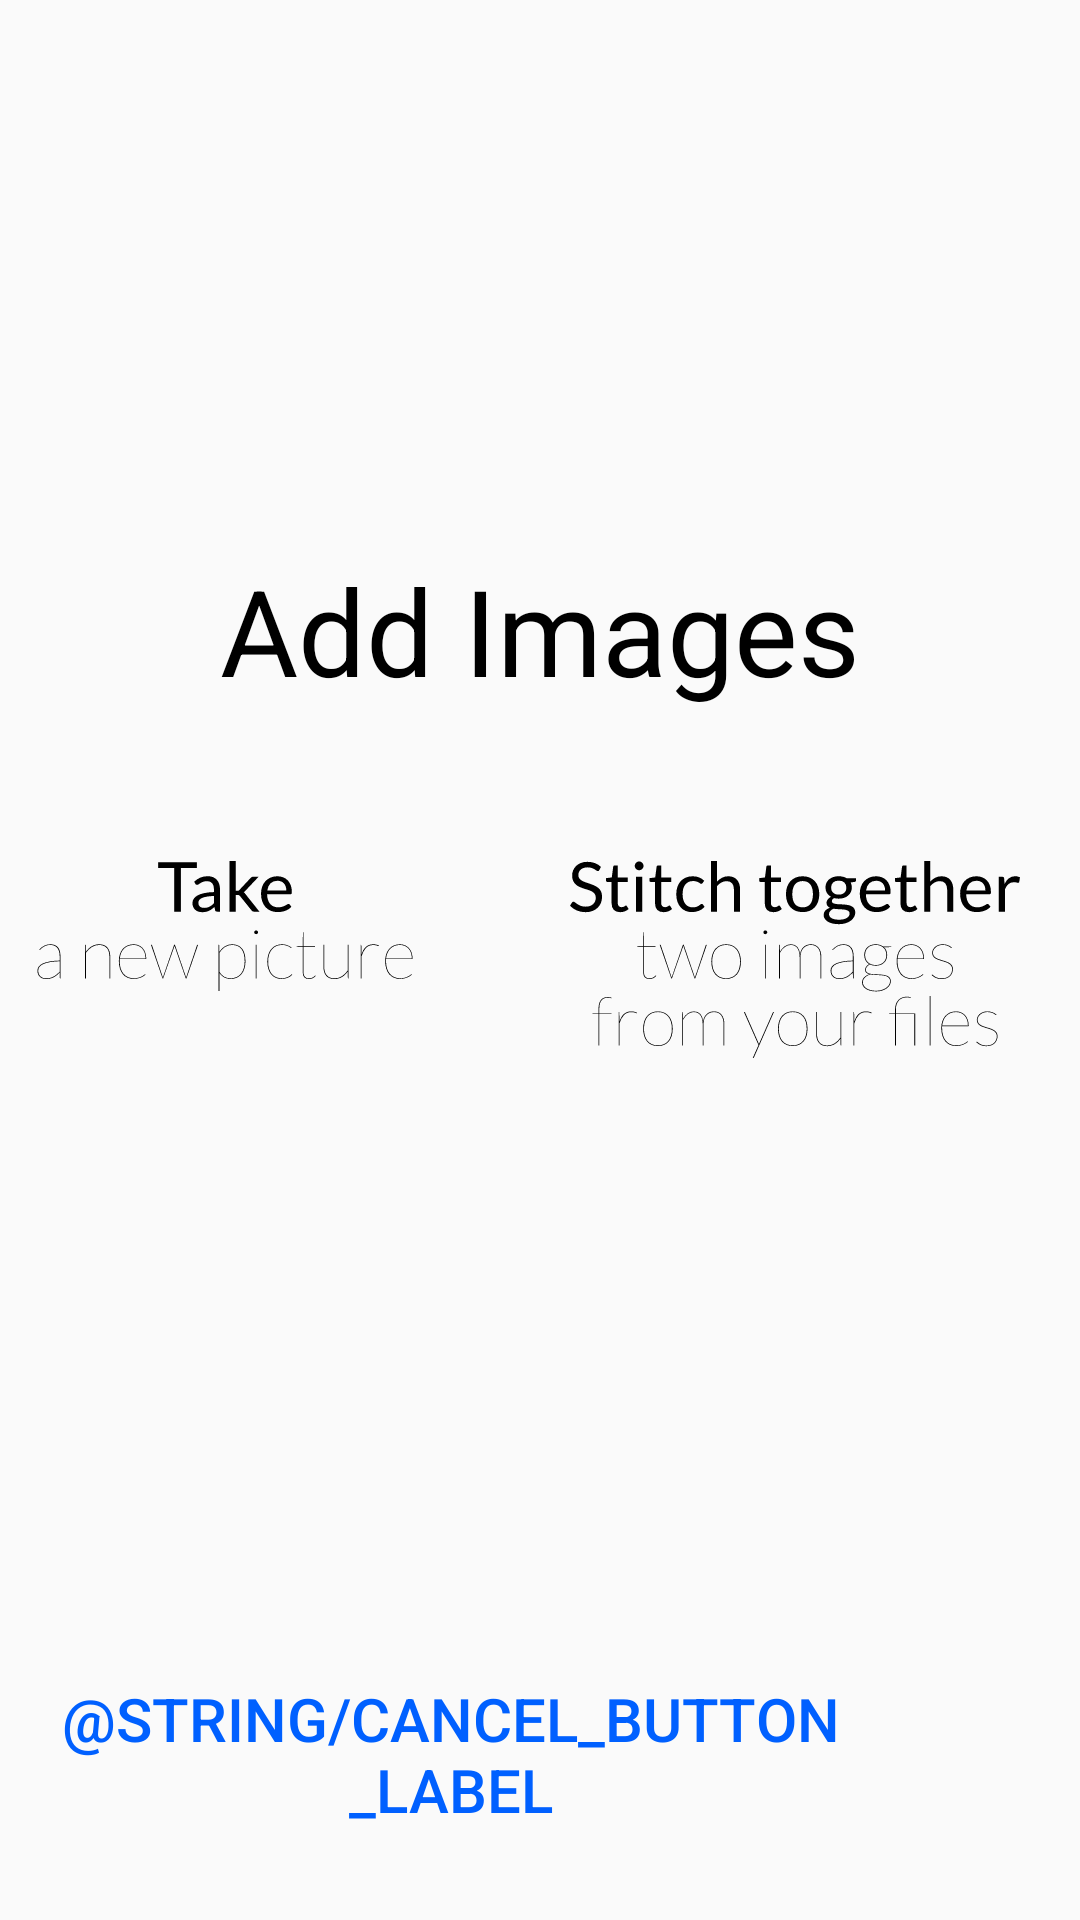

The Android layout XML behind this screen, and the referenced resources:
<!-- AndroidManifest.xml: application theme AppTheme -->
<!-- res/layout/activity_import_images.xml -->
<?xml version="1.0" encoding="utf-8"?>
<RelativeLayout xmlns:android="http://schemas.android.com/apk/res/android"
                xmlns:tools="http://schemas.android.com/tools"
                android:layout_width="match_parent"
                android:layout_height="match_parent"
                android:paddingBottom="@dimen/activity_vertical_margin"
                android:paddingLeft="@dimen/activity_horizontal_margin"
                android:paddingRight="@dimen/activity_horizontal_margin"
                android:paddingTop="@dimen/activity_vertical_margin"
                tools:context="mini.app.orbis.ImportActivity">

    <LinearLayout
        android:layout_width="match_parent"
        android:layout_height="match_parent"
        android:layout_alignParentStart="true"
        android:layout_alignParentTop="true"
        android:orientation="vertical"
        android:gravity="center">
        <TextView
            android:layout_width="wrap_content"
            android:layout_height="wrap_content"
            android:textSize="@dimen/page_title_text_size"
            android:textColor="@color/colorText"
            android:id="@+id/title"
            android:text="@string/import_activity_title"/>
        <Space
            android:layout_width="match_parent"
            android:layout_height="@dimen/page_title_center_offset" />
    </LinearLayout>

    <LinearLayout
        android:layout_width="match_parent"
        android:layout_height="match_parent"
        android:layout_alignParentStart="true"
        android:layout_alignParentTop="true"
        android:gravity="center"
        android:orientation="horizontal">

        <LinearLayout
            android:layout_width="wrap_content"
            android:layout_height="wrap_content"
            android:orientation="horizontal">

            <LinearLayout
                android:layout_width="@dimen/import_activity_item_width"
                android:layout_height="wrap_content"
                android:orientation="vertical"
                android:background="?attr/selectableItemBackgroundBorderless"
                android:clickable="true"
                android:onClick="startImageCapture">

            <ImageView
                    android:layout_width="match_parent"
                    android:layout_height="wrap_content"
                    android:src="@drawable/text_take_image"
                    android:scaleType="fitXY"
                    android:adjustViewBounds="true"/>
                <ImageView
                    android:layout_width="match_parent"
                    android:layout_height="wrap_content"
                    android:scaleType="fitXY"
                    android:adjustViewBounds="true"/>

            </LinearLayout>

            <LinearLayout
                android:layout_width="@dimen/import_activity_item_width"
                android:layout_height="wrap_content"
                android:orientation="vertical"
                android:layout_marginLeft="@dimen/import_activity_item_distance"
                android:layout_marginRight="@dimen/import_activity_item_distance"
                android:onClick="combineImages">

                <ImageView
                    android:layout_width="match_parent"
                    android:layout_height="wrap_content"
                    android:src="@drawable/text_combine"
                    android:scaleType="fitXY"
                    android:adjustViewBounds="true"/>
                <ImageView
                    android:layout_width="match_parent"
                    android:layout_height="wrap_content"
                    android:scaleType="fitXY"
                    android:adjustViewBounds="true"/>

            </LinearLayout>

            <LinearLayout
                android:layout_width="@dimen/import_activity_item_width"
                android:layout_height="wrap_content"
                android:orientation="vertical"
                android:background="?attr/selectableItemBackgroundBorderless"
                android:clickable="true"
                android:onClick="createReferences">

                <ImageView
                    android:layout_width="match_parent"
                    android:layout_height="wrap_content"
                    android:src="@drawable/text_import"
                    android:scaleType="fitXY"
                    android:adjustViewBounds="true"/>
                <ImageView
                    android:layout_width="match_parent"
                    android:layout_height="wrap_content"
                    android:scaleType="fitXY"
                    android:adjustViewBounds="true"/>

            </LinearLayout>

        </LinearLayout>

    </LinearLayout>

    <Button
        android:layout_width="wrap_content"
        android:layout_height="wrap_content"
        android:layout_alignParentBottom="true"
        android:layout_alignParentRight="true"
        android:text="@string/cancel_button_label"
        android:textColor="@color/colorButton"
        android:id="@+id/cancel"
        android:onClick="cancel"
        android:background="@null"
        android:layout_marginRight="@dimen/import_activity_cancel_button_margin_right"
        android:layout_marginBottom="@dimen/import_activity_cancel_button_margin_bottom"
        android:textSize="@dimen/button_font_size"/>

</RelativeLayout>
<!-- resources referenced by this layout -->
<resources>
  <color name="colorButton">#FF0060FF</color>
  <color name="colorText">#FF000000</color>
  <dimen name="activity_horizontal_margin">0dp</dimen>
  <dimen name="activity_vertical_margin">0dp</dimen>
  <dimen name="button_font_size">20dp</dimen>
  <dimen name="import_activity_cancel_button_margin_bottom">30dp</dimen>
  <dimen name="import_activity_cancel_button_margin_right">60dp</dimen>
  <dimen name="import_activity_item_distance">40dp</dimen>
  <dimen name="import_activity_item_width">150dp</dimen>
  <dimen name="page_title_center_offset">220dp</dimen>
  <dimen name="page_title_text_size">40dp</dimen>
  <!-- drawable text_combine: vector/xml drawable (drawable, 29669 chars, omitted) -->
  <!-- drawable text_import: vector/xml drawable (drawable, 21717 chars, omitted) -->
  <!-- drawable text_take_image: vector/xml drawable (drawable, 11815 chars, omitted) -->
  <string name="import_activity_title">Add Images</string>
  <style name="AppTheme" parent="Theme.AppCompat.Light.NoActionBar">
          
          <item name="colorPrimary">@color/colorPrimary</item>
          <item name="colorPrimaryDark">@color/colorPrimaryDark</item>
          <item name="colorAccent">@color/colorAccent</item>
      </style>
  <color name="colorPrimary">#A0A0A0</color>
  <color name="colorPrimaryDark">#000</color>
  <color name="colorAccent">#FF4081</color>
</resources>
